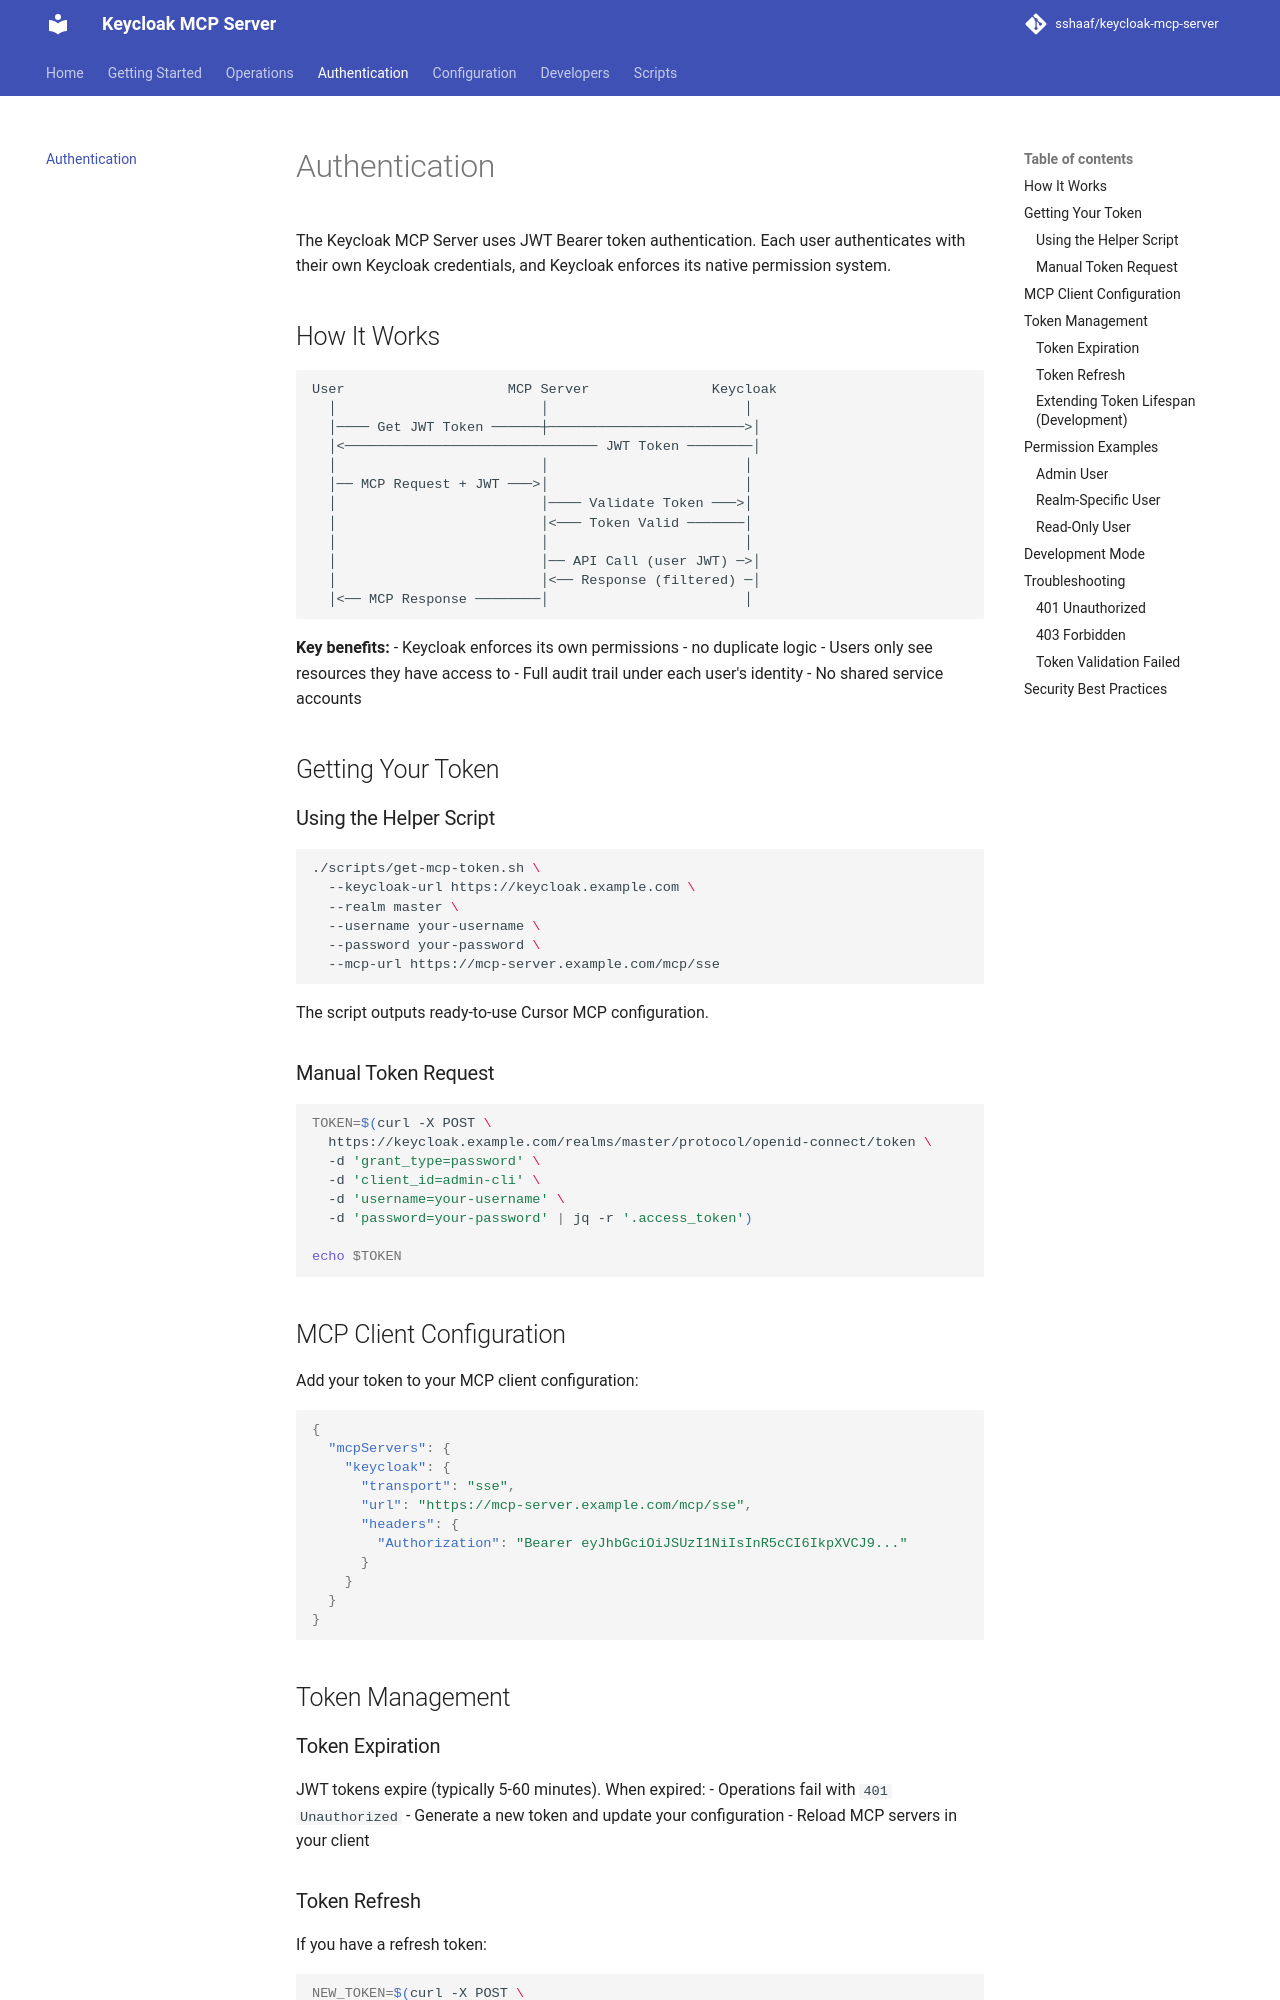

repository: sshaaf/keycloak-mcp-server · page: authentication/index.html · generator: mkdocs

# Authentication

The Keycloak MCP Server uses JWT Bearer token authentication. Each user authenticates with their own Keycloak credentials, and Keycloak enforces its native permission system.

## How It Works

```
User                    MCP Server               Keycloak
  │                         │                        │
  │──── Get JWT Token ──────┼────────────────────────>│
  │<─────────────────────────────── JWT Token ────────│
  │                         │                        │
  │── MCP Request + JWT ───>│                        │
  │                         │──── Validate Token ───>│
  │                         │<─── Token Valid ───────│
  │                         │                        │
  │                         │── API Call (user JWT) ─>│
  │                         │<── Response (filtered) ─│
  │<── MCP Response ────────│                        │
```

**Key benefits:**
- Keycloak enforces its own permissions - no duplicate logic
- Users only see resources they have access to
- Full audit trail under each user's identity
- No shared service accounts

## Getting Your Token

### Using the Helper Script

```bash
./scripts/get-mcp-token.sh \
  --keycloak-url https://keycloak.example.com \
  --realm master \
  --username your-username \
  --password your-password \
  --mcp-url https://mcp-server.example.com/mcp/sse
```

The script outputs ready-to-use Cursor MCP configuration.

### Manual Token Request

```bash
TOKEN=$(curl -X POST \
  https://keycloak.example.com/realms/master/protocol/openid-connect/token \
  -d 'grant_type=password' \
  -d 'client_id=admin-cli' \
  -d 'username=your-username' \
  -d 'password=your-password' | jq -r '.access_token')

echo $TOKEN
```

## MCP Client Configuration

Add your token to your MCP client configuration:

```json
{
  "mcpServers": {
    "keycloak": {
      "transport": "sse",
      "url": "https://mcp-server.example.com/mcp/sse",
      "headers": {
        "Authorization": "Bearer eyJhbGciOiJSUzI1NiIsInR5cCI6IkpXVCJ9..."
      }
    }
  }
}
```

## Token Management
